Dataset: images (GitHub, lesliemayer/catalogImages). Classes: cloud, cloud version 1, no cloud, no cloud version 1.

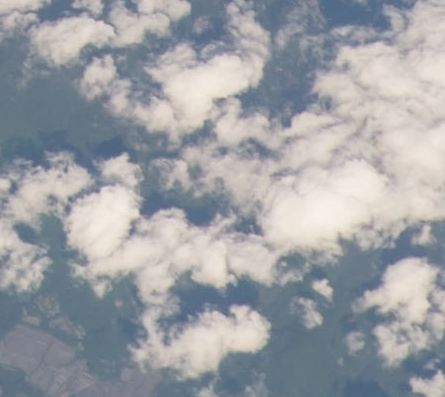
Label: cloud

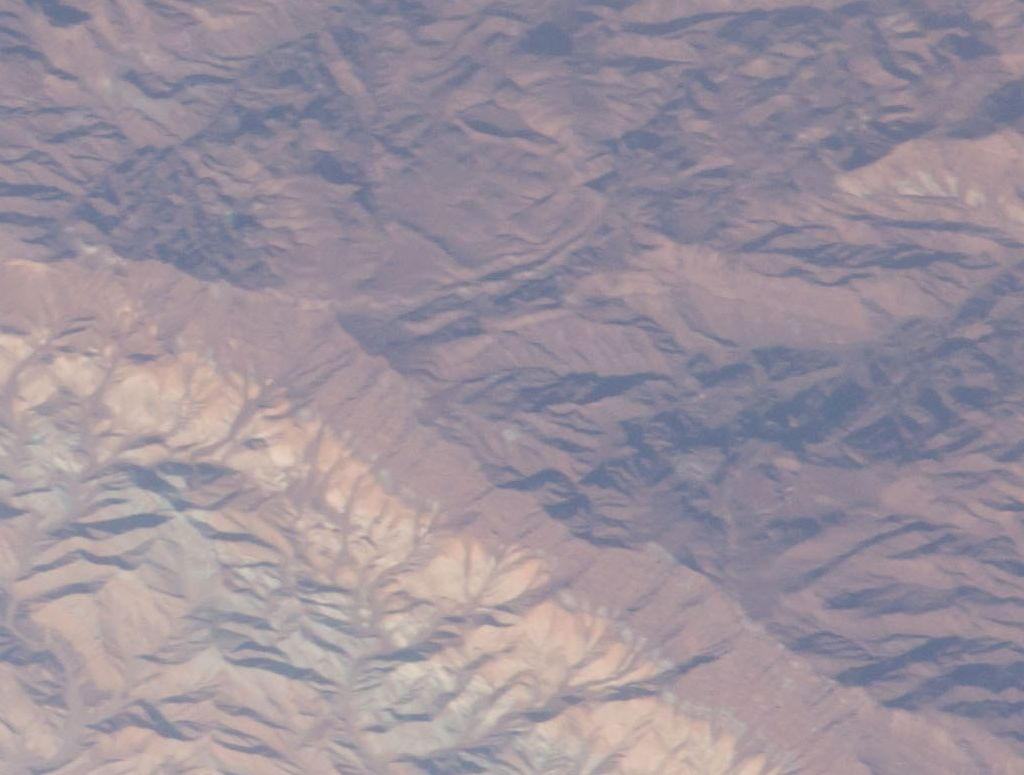
Label: no cloud

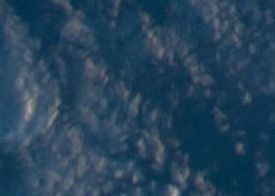
Label: cloud

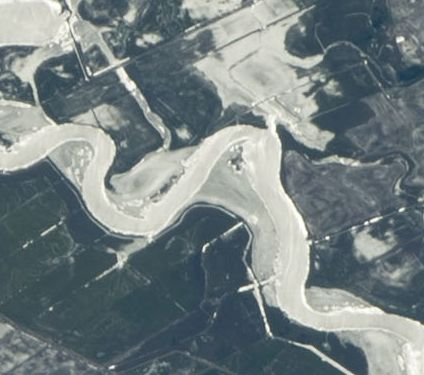
Label: no cloud

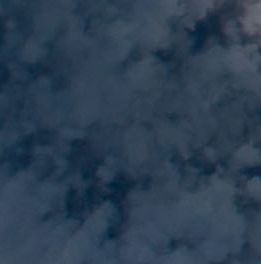
Label: cloud

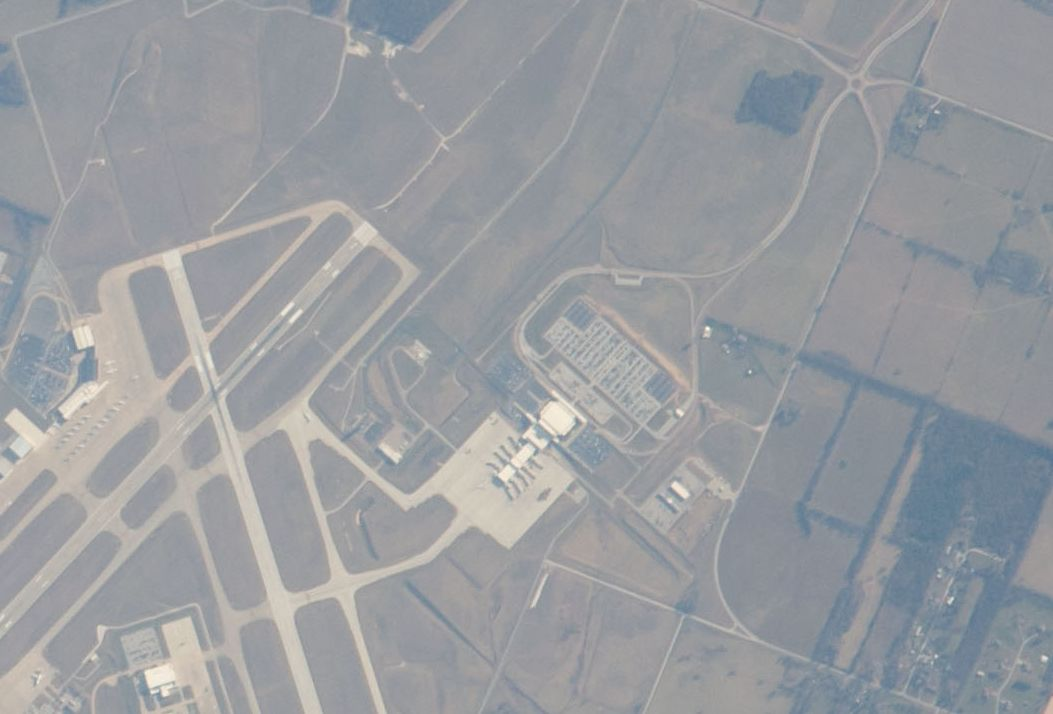
Label: no cloud
